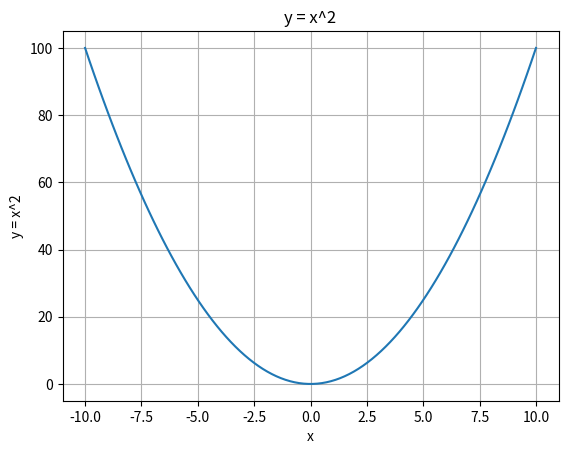

Here is the Python script that generated this plot:
#Implement y = x1^2, plot x1, y in the range [start=--10, stop=10, num=100].
# Compute the value of derivatives at these points, x1 = -5, -3, 0, 3, 5.
# What is the value of x1 at which the function value (y) is zero. What do you infer from this?
import numpy as np
import matplotlib.pyplot as plt

# Define x range
x1 = np.linspace(-10, 10, 100)

# Define function y = x^2
y = x1**2

points = [-5, -3, 0, 3, 5]

for p in points:
    derivative = 2 * p
    print(f"dy/dx at x = {p} is {derivative}")
    
# Plot
plt.plot(x1, y)
plt.xlabel("x")
plt.ylabel("y = x^2")
plt.title("y = x^2")
plt.grid(True)
plt.show()



